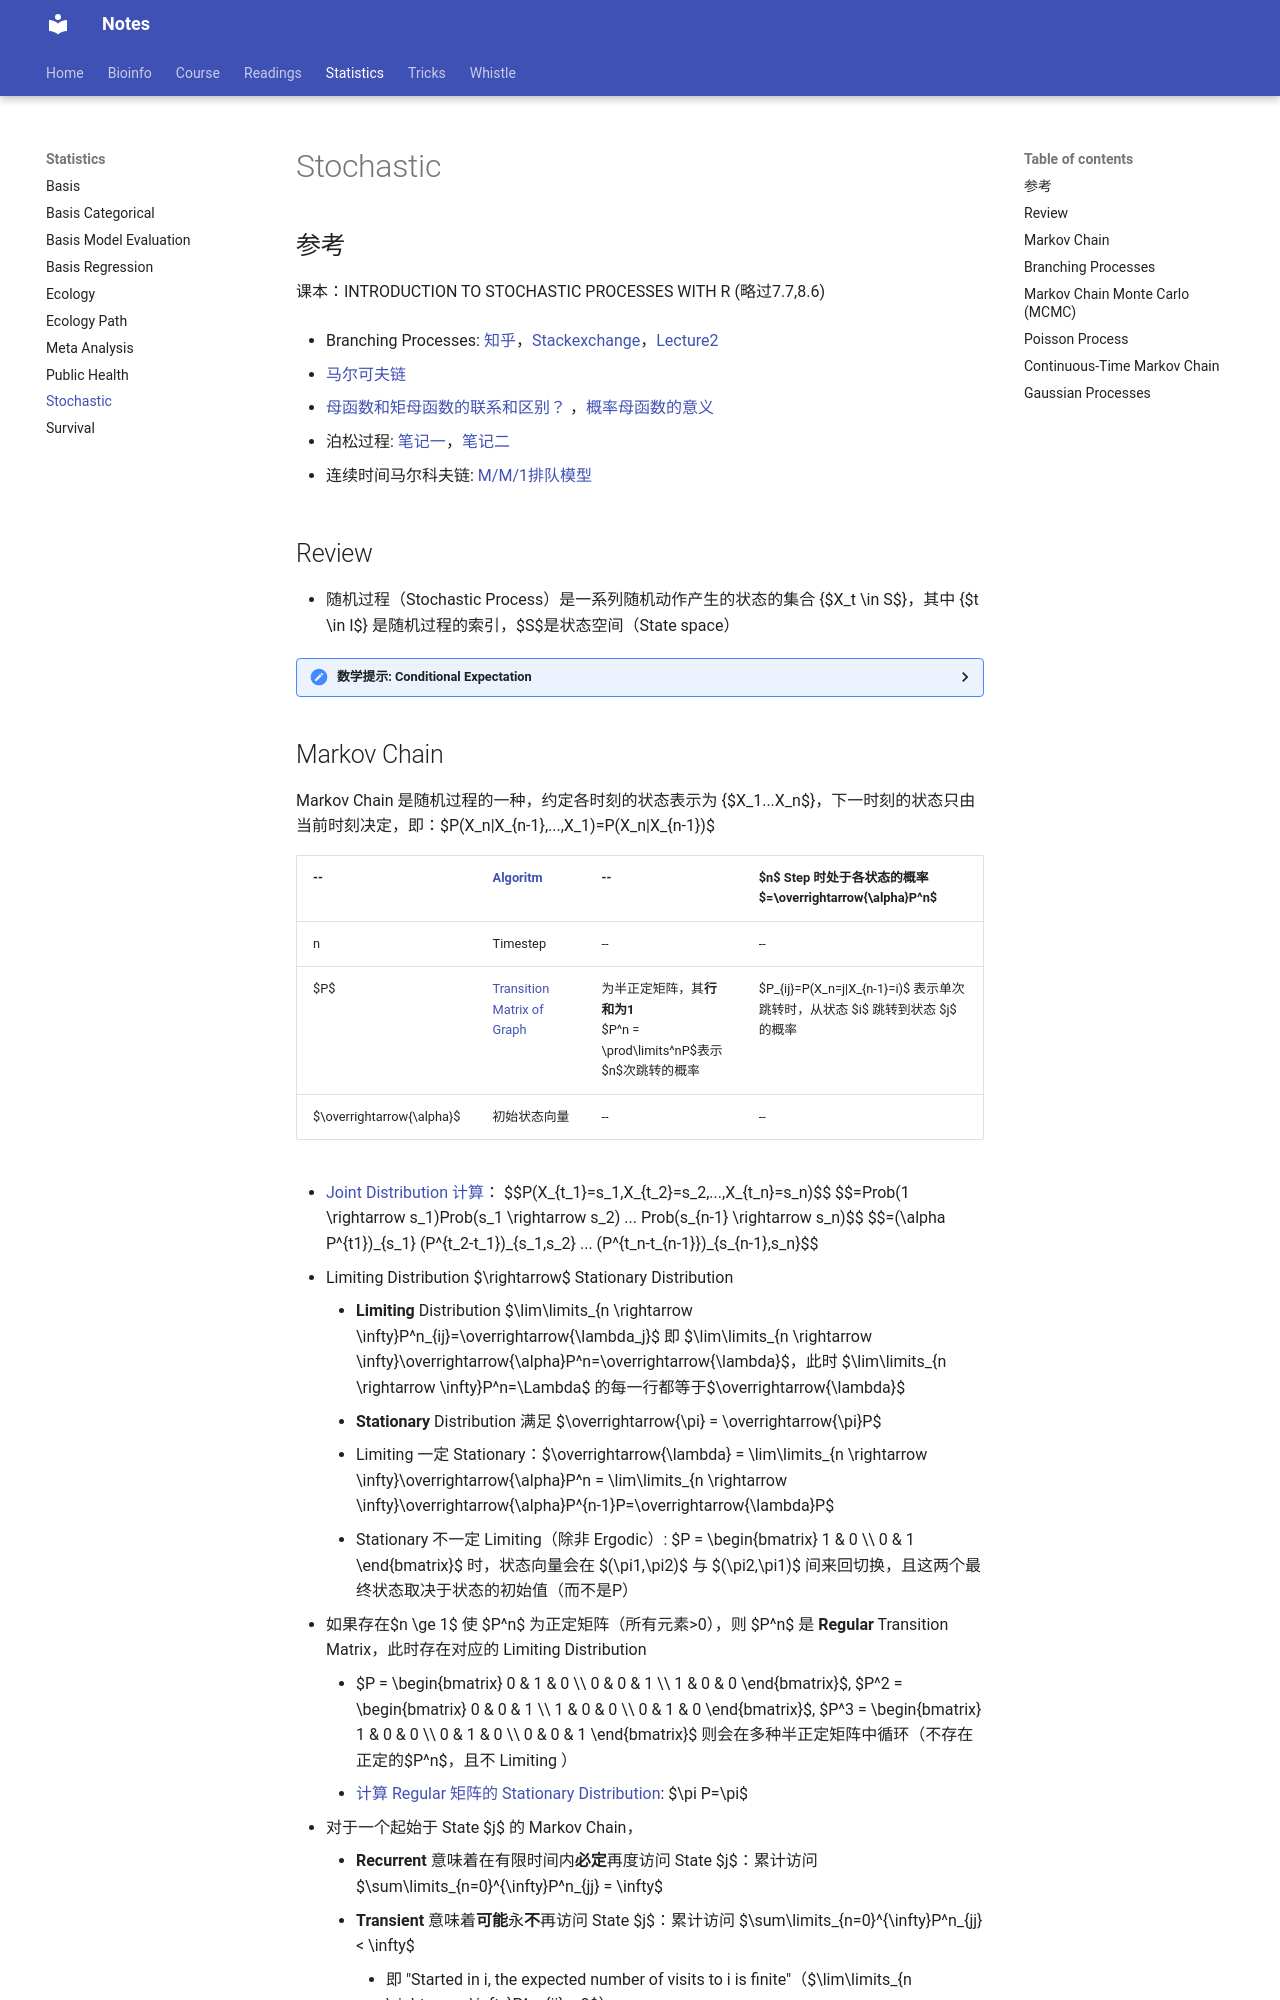

repository: Jiarong-L/notes · page: Statistics/Stochastic/index.html · generator: mkdocs

<script>
MathJax = {
  tex: {
    inlineMath: [['$', '$'], ['\\(', '\\)']]
  },
  svg: {
    fontCache:   'global'   // 'local',or 'global' or 'none'
  }
};
</script>
<script type="text/javascript" id="MathJax-script" async
  src="https://cdn.jsdelivr.net/npm/mathjax@3/es5/tex-svg.js">
</script>

<style>
img{
    width: 60%;
}
</style>

## 参考

课本：INTRODUCTION TO STOCHASTIC PROCESSES WITH R (略过7.7,8.6)

* Branching Processes: [知乎](https://zhuanlan.zhihu.com/p/591192586)，[Stackexchange](https://math.stackexchange.com/questions/4533142/transition-matrix-of-a-single-type-branching-process)，[Lecture2](https://www.stat.berkeley.edu/~aldous/Networks/lec2.pdf)

* [马尔可夫链](https://zhuanlan.zhihu.com/p/151683887)

* [母函数和矩母函数的联系和区别？](https://www.zhihu.com/question/24952770) ，[概率母函数的意义](https://blog.csdn.net/weixin_45183579/article/details/108760536)

* 泊松过程: [笔记一](https://zhuanlan.zhihu.com/p/537124844)，[笔记二](https://blog.csdn.net/weixin_41102519/article/details/122094419)

* 连续时间马尔科夫链: [M/M/1排队模型](https://blog.csdn.net/zyx_bx/article/details/115219706)



## Review

* 随机过程（Stochastic Process）是一系列随机动作产生的状态的集合 {$X_t \in S$}，其中 {$t \in I$} 是随机过程的索引，$S$是状态空间（State space）


<details>
  <summary> 数学提示: Conditional Expectation</summary>

$$Var(Y)=E(Y^2)-E(Y)^2    \quad\quad\quad\quad\quad (1)$$
$$Var(Y|X)=E(Y^2|X)-E(Y|X)^2    \quad (2)$$

$$E(Var(Y|X))+Var(E(Y|X))  \quad\quad\quad (3)$$
$$=E(E(Y^2|X)-E(Y|X)^2) + E(E(Y|X)^2)-E(E(Y|X))^2$$
$$=E(Y^2)-E(Y)^2$$
$$=Var(Y)$$

</details>
